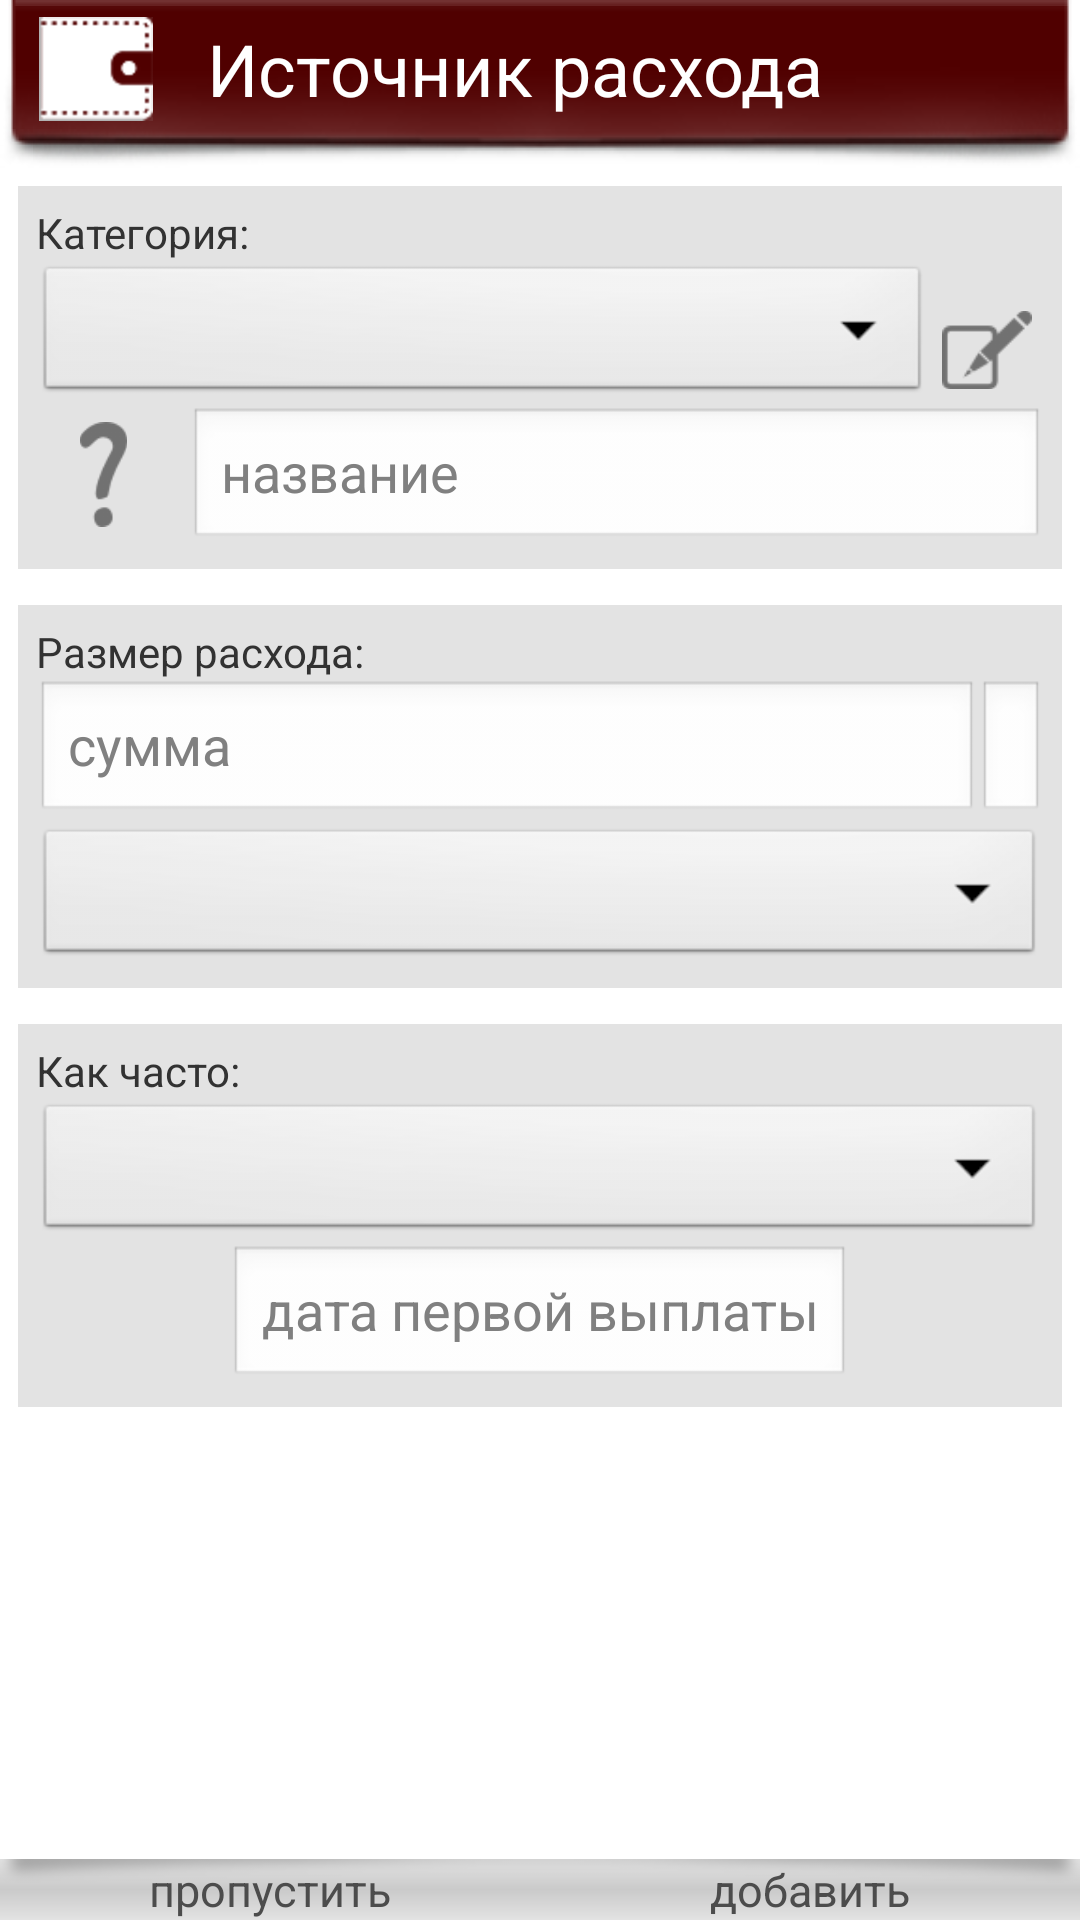

Here is an Android app screen rendered from its layout file. Give the layout XML and the strings, colors and styles it references.
<!-- AndroidManifest.xml: application theme AppTheme -->
<!-- res/layout/fix_expense.xml -->
<?xml version="1.0" encoding="utf-8"?>
<RelativeLayout xmlns:android="http://schemas.android.com/apk/res/android"
    xmlns:tools="http://schemas.android.com/tools"
    android:layout_width="match_parent"
    android:layout_height="match_parent"
    android:orientation="vertical" >

    <LinearLayout
        android:layout_width="match_parent"
        android:layout_height="wrap_content"
        android:orientation="vertical" >

        <LinearLayout
            android:layout_width="fill_parent"
            android:layout_height="wrap_content"
            android:background="@drawable/top_exp"
            android:orientation="horizontal" >

            <ImageView
                android:id="@+id/imageView1"
                android:layout_width="42dp"
                android:layout_height="42dp"
                android:layout_gravity="center"
                android:padding="2dp"
                android:src="@drawable/wallet_56_bw" />

            <TextView
                style="@style/Title"
                android:layout_width="wrap_content"
                android:layout_height="wrap_content"
                android:layout_gravity="center"
                android:layout_marginLeft="16dp"
                android:text="@string/title_add_fix_expense"
                android:textSize="24sp" />
        </LinearLayout>

        <ScrollView
            android:layout_width="match_parent"
            android:layout_height="wrap_content"
            android:layout_marginBottom="56dp" >

            <LinearLayout
                android:layout_width="match_parent"
                android:layout_height="match_parent"
                android:orientation="vertical" >

                <LinearLayout
                    android:layout_width="match_parent"
                    android:layout_height="wrap_content"
                    android:layout_margin="6dp"
                    android:background="@color/bg_gray1"
                    android:orientation="vertical"
                    android:padding="6dp" >

                    <TextView
                        android:layout_width="wrap_content"
                        android:layout_height="wrap_content"
                        android:text="@string/category"
                        android:textAppearance="?android:attr/textAppearanceSmall" />

                    <RelativeLayout
                        android:layout_width="match_parent"
                        android:layout_height="wrap_content"
                        android:orientation="horizontal" >

                        <Spinner
                            android:id="@+id/spinCategoryIncome"
                            android:layout_width="wrap_content"
                            android:layout_height="wrap_content"
                            android:layout_alignParentLeft="true"
                            android:layout_toLeftOf="@+id/ivEdit" />

                        <ImageView
                            android:id="@+id/ivEdit"
                            android:layout_width="38dp"
                            android:layout_height="38dp"
                            android:layout_alignParentBottom="true"
                            android:layout_alignParentRight="true"
                            android:layout_alignWithParentIfMissing="false"
                            android:background="@drawable/button_primary_selector"
                            android:onClick="clickEditCategory"
                            android:padding="4dp"
                            android:src="@drawable/icon_edit" />
                    </RelativeLayout>

                    <LinearLayout
                        android:layout_width="match_parent"
                        android:layout_height="wrap_content"
                        android:orientation="horizontal" >

                        <ImageView
                            android:id="@+id/ivIcons"
                            android:layout_width="45dp"
                            android:layout_height="45dp"
                            android:background="@drawable/button_primary_selector"
                            android:onClick="clickIcons"
                            android:padding="5dp"
                            android:src="@drawable/icon_60" />

                        <EditText
                            android:id="@+id/etTitleIncome"
                            android:layout_width="match_parent"
                            android:layout_height="wrap_content"
                            android:layout_gravity="bottom"
                            android:layout_marginLeft="6dp"
                            android:ems="10"
                            android:hint="@string/title"
                            android:inputType="textAutoComplete" />
                    </LinearLayout>
                </LinearLayout>

                <LinearLayout
                    android:layout_width="match_parent"
                    android:layout_height="wrap_content"
                    android:layout_margin="6dp"
                    android:background="@color/bg_gray1"
                    android:orientation="vertical"
                    android:padding="6dp" >

                    <TextView
                        android:layout_width="wrap_content"
                        android:layout_height="wrap_content"
                        android:text="@string/amount_expense"
                        android:textAppearance="?android:attr/textAppearanceSmall" />

                    <LinearLayout
                        android:layout_width="match_parent"
                        android:layout_height="wrap_content" >

                        <EditText
                            android:id="@+id/etAmountIncome"
                            android:layout_width="wrap_content"
                            android:layout_height="wrap_content"
                            android:layout_gravity="left"
                            android:layout_weight="1"
                            android:ems="11"
                            android:hint="@string/amount"
                            android:inputType="numberDecimal" />

                        <EditText
                            android:id="@+id/etCurrency"
                            android:layout_width="wrap_content"
                            android:layout_height="wrap_content"
                            android:layout_gravity="left"
                            android:focusable="false" />
                    </LinearLayout>

                    <Spinner
                        android:id="@+id/spinAccount"
                        android:layout_width="match_parent"
                        android:layout_height="wrap_content"
                        android:prompt="@array/how_often" />
                </LinearLayout>

                <LinearLayout
                    android:layout_width="match_parent"
                    android:layout_height="wrap_content"
                    android:layout_margin="6dp"
                    android:background="@color/bg_gray1"
                    android:orientation="vertical"
                    android:padding="6dp" >

                    <TextView
                        android:layout_width="wrap_content"
                        android:layout_height="wrap_content"
                        android:text="@string/how_often"
                        android:textAppearance="?android:attr/textAppearanceSmall" />

                    <Spinner
                        android:id="@+id/spinHowOften"
                        android:layout_width="match_parent"
                        android:layout_height="wrap_content" />

                    <EditText
                        android:id="@+id/etDate"
                        android:layout_width="wrap_content"
                        android:layout_height="wrap_content"
                        android:layout_gravity="center"
                        android:focusableInTouchMode="false"
                        android:gravity="center"
                        android:hint="@string/date_income"
                        android:inputType="date"
                        android:onClick="clickDate" />
                </LinearLayout>
            </LinearLayout>
        </ScrollView>
    </LinearLayout>

    <RelativeLayout
        android:layout_width="match_parent"
        android:layout_height="wrap_content"
        android:layout_alignParentBottom="true"
        android:background="@drawable/button_bg"
        android:orientation="horizontal" >

        <Button
            android:layout_width="wrap_content"
            android:layout_height="wrap_content"
            android:layout_alignParentLeft="true"
            android:layout_toLeftOf="@+id/view2"
            android:background="@drawable/button_primary_selector"
            android:onClick="clickSkip"
            android:text="@string/skip"
            android:textColor="@color/bg_gray4"
            android:textSize="15sp" />

        <View
            android:id="@+id/view2"
            android:layout_width="1dp"
            android:layout_height="0dp"
            android:layout_centerHorizontal="true" />

        <Button
            android:layout_width="wrap_content"
            android:layout_height="wrap_content"
            android:layout_alignParentRight="true"
            android:layout_toRightOf="@+id/view2"
            android:background="@drawable/button_primary_selector"
            android:onClick="clickAdd"
            android:text="@string/add"
            android:textColor="@color/bg_gray4"
            android:textSize="15sp" />

        <ImageView
            android:layout_width="match_parent"
            android:layout_height="8dp"
            android:layout_alignParentLeft="true"
            android:background="@drawable/shadow_list" />
    </RelativeLayout>

</RelativeLayout>
<!-- resources referenced by this layout -->
<resources>
  <string-array name="how_often">
          <item>Ежедневно</item>
          <item>По будням</item>
          <item>По выходным</item>
          <item>Еженедельно</item>
          <item>Ежемесячно</item>
          <item>Ежегодно</item>
      </string-array>
  <color name="bg_gray1">#e3e3e3</color>
  <color name="bg_gray4">#ff4c4c4c</color>
  <!-- drawable button_bg (drawable) -->
  <?xml version="1.0" encoding="utf-8"?>
  <shape  xmlns:android="http://schemas.android.com/apk/res/android" >
      <gradient
      android:angle="270"    
      android:startColor="@color/bg_gray1" 
      android:centerColor="@color/bg_gray2"
      android:endColor="@color/bg_gray1" />
  
  </shape>
  <!-- drawable icon_60: png bitmap (drawable, 1409 bytes) -->
  <!-- drawable icon_edit: png bitmap (drawable, 1350 bytes) -->
  <!-- drawable shadow_list: png bitmap (drawable, 3594 bytes) -->
  <!-- drawable wallet_56_bw: png bitmap (drawable, 3695 bytes) -->
  <string name="add">добавить</string>
  <string name="amount">сумма</string>
  <string name="amount_expense">Размер расхода:</string>
  <string name="category">Категория:</string>
  <string name="date_income">дата первой выплаты</string>
  <string name="how_often">Как часто:</string>
  <string name="skip">пропустить</string>
  <string name="title">название</string>
  <string name="title_add_fix_expense">Источник расхода</string>
  <style name="Title">
      <item name="android:textColor">@color/text_title</item>
      <item name="android:textSize">24sp</item>
    </style>
  <style name="AppTheme" parent="AppBaseTheme">
          <item name="android:windowNoTitle">true</item>
          
      </style>
  <color name="bg_gray2">#cacaca</color>
  <color name="text_title">#ffffff</color>
  <style name="AppBaseTheme" parent="android:Theme.Light">
          
      </style>
</resources>
